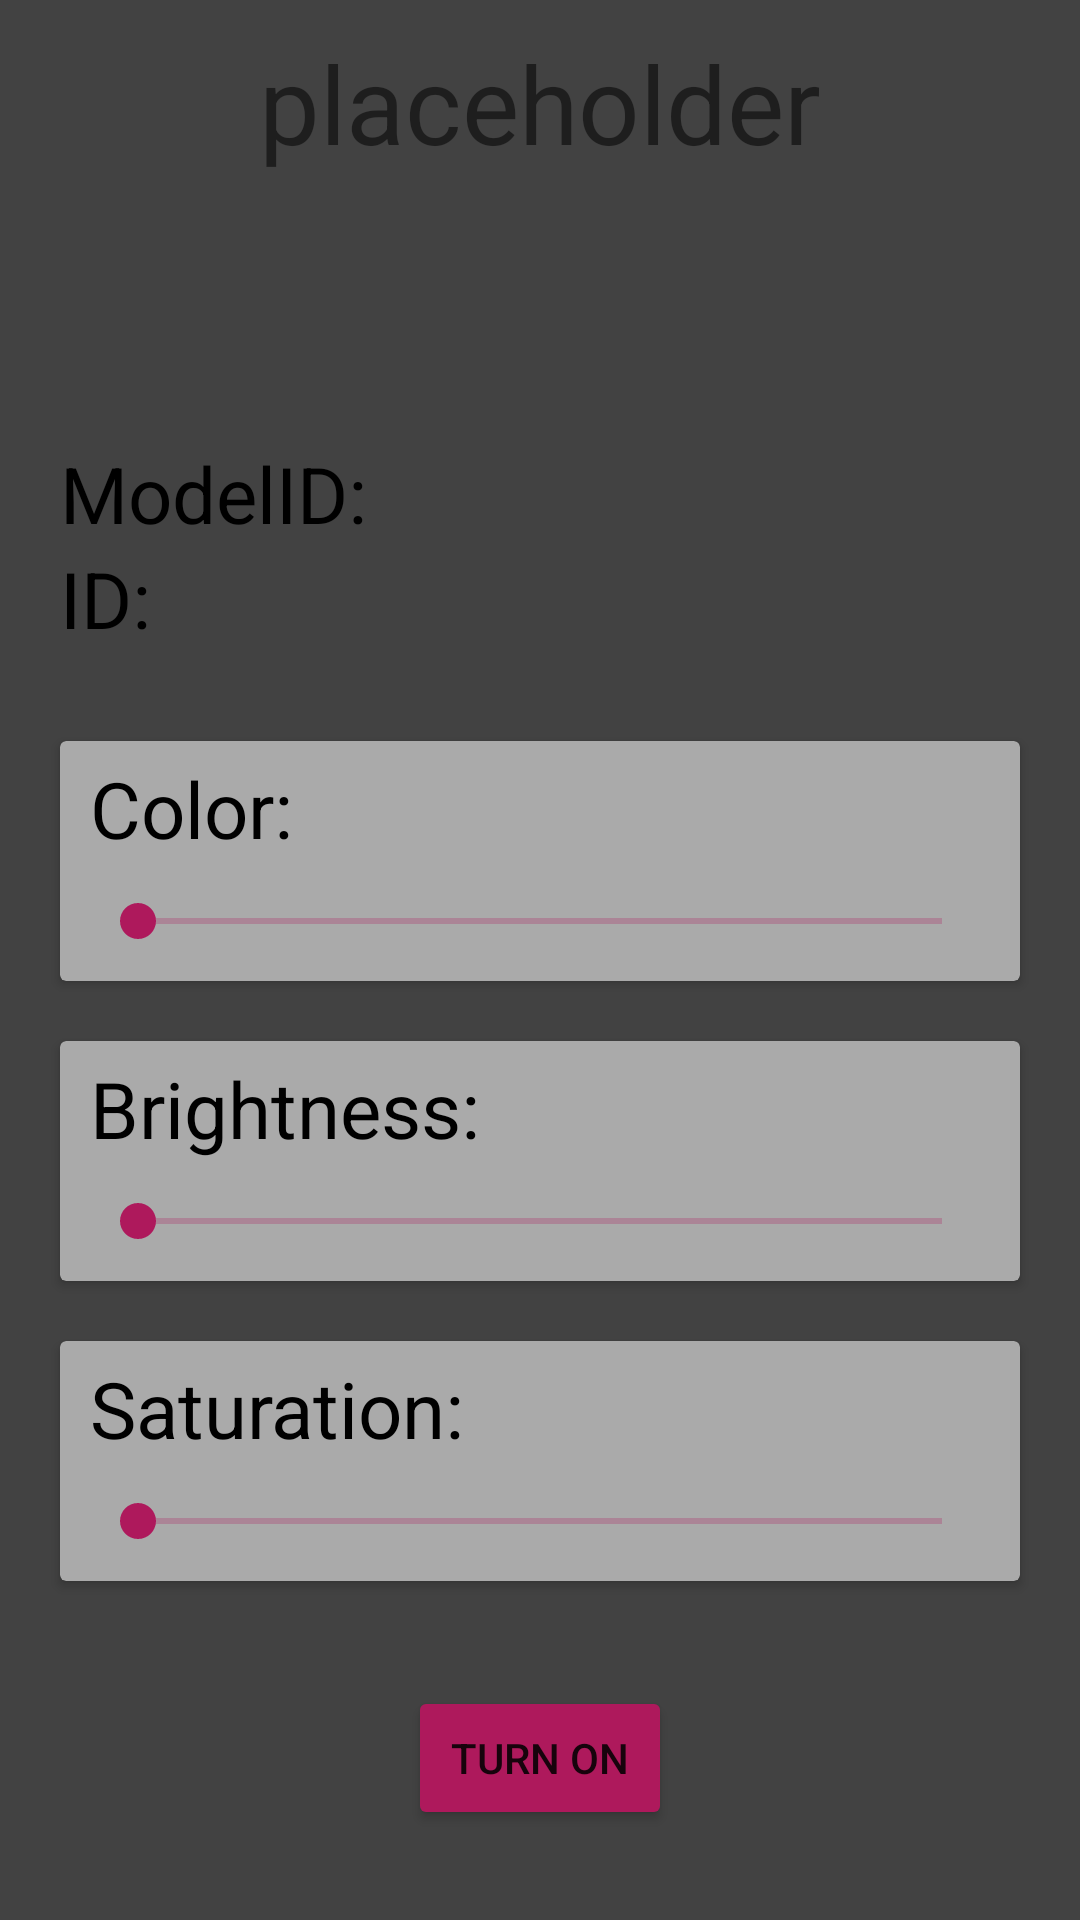

Android layout source for this screen:
<!-- AndroidManifest.xml: application theme Theme.PhilipsHueLampApp -->
<!-- res/layout/lamp_fragment.xml -->
<?xml version="1.0" encoding="utf-8"?>

<androidx.constraintlayout.widget.ConstraintLayout xmlns:android="http://schemas.android.com/apk/res/android"
    xmlns:tools="http://schemas.android.com/tools"
    android:layout_width="match_parent"
    android:layout_height="match_parent"
    xmlns:app="http://schemas.android.com/apk/res-auto"
    android:background="@color/cardview_dark_background"
    >

    <TextView
        android:id="@+id/nameTextView"
        android:layout_width="wrap_content"
        android:layout_height="wrap_content"
        android:layout_margin="10dp"
        android:text="placeholder"
        android:textSize="36sp"
        app:layout_constraintLeft_toLeftOf="parent"
        app:layout_constraintRight_toRightOf="parent"
        app:layout_constraintTop_toTopOf="parent"
        />

    <TextView
        android:id="@+id/iDTextView"
        android:layout_width="wrap_content"
        android:layout_height="wrap_content"
        android:layout_marginLeft="20dp"
        android:textColor="@color/black"
        android:layout_marginBottom="30dp"
        android:text="ID: "
        android:textSize="26sp"
        app:layout_constraintBottom_toTopOf="@+id/colorCardView"
        app:layout_constraintStart_toStartOf="parent" />


    <androidx.cardview.widget.CardView
        android:id="@+id/colorCardView"
        android:layout_width="match_parent"
        android:layout_height="80dp"
        android:layout_marginHorizontal="20dp"
        android:layout_marginBottom="20dp"
        app:layout_constraintBottom_toTopOf="@+id/brightnessCardView"
        tools:layout_editor_absoluteX="20dp"
        app:cardBackgroundColor="@color/light_gray">

        <androidx.constraintlayout.widget.ConstraintLayout
            android:layout_width="match_parent"
            android:layout_height="match_parent">

            <TextView
                android:id="@+id/colorTextView"
                android:layout_width="wrap_content"
                android:layout_height="wrap_content"
                android:text="Color: "
                android:textColor="@color/black"
                android:textSize="26sp"
                app:layout_constraintBottom_toTopOf="@+id/colorSlider"
                app:layout_constraintStart_toStartOf="parent"
                android:layout_marginLeft="10dp"/>

            <SeekBar
                android:id="@+id/colorSlider"
                android:layout_width="match_parent"
                android:layout_height="40dp"
                android:theme="@style/MySeekBar"
                android:layout_marginHorizontal="10dp"
                app:layout_constraintBottom_toBottomOf="parent"
 />
        </androidx.constraintlayout.widget.ConstraintLayout>

    </androidx.cardview.widget.CardView>



    <androidx.cardview.widget.CardView
        android:id="@+id/brightnessCardView"
        android:layout_width="match_parent"
        android:layout_height="80dp"
        android:layout_marginHorizontal="20dp"
        android:layout_marginBottom="20dp"
        app:layout_constraintBottom_toTopOf="@+id/saturationCardView"
        tools:layout_editor_absoluteX="20dp"
        app:cardBackgroundColor="@color/light_gray"
        >

        <androidx.constraintlayout.widget.ConstraintLayout
            android:layout_width="match_parent"
            android:layout_height="match_parent">

            <TextView
                android:id="@+id/brightnessTextView"
                android:layout_width="wrap_content"
                android:layout_height="wrap_content"
                android:text="Brightness: "
                android:textColor="@color/black"
                android:textSize="26sp"
                app:layout_constraintBottom_toTopOf="@+id/brightnessSlider"
                app:layout_constraintStart_toStartOf="parent"
                android:layout_marginLeft="10dp"/>

            <SeekBar
                android:id="@+id/brightnessSlider"
                android:layout_width="match_parent"
                android:layout_height="40dp"
                android:layout_marginHorizontal="10dp"
                android:theme="@style/MySeekBar"
                app:layout_constraintBottom_toBottomOf="parent"
                />
        </androidx.constraintlayout.widget.ConstraintLayout>

    </androidx.cardview.widget.CardView>

    <androidx.cardview.widget.CardView
        android:id="@+id/saturationCardView"
        android:layout_width="match_parent"
        android:layout_height="80dp"
        android:layout_marginHorizontal="20dp"

        android:layout_marginBottom="35dp"
        app:layout_constraintBottom_toTopOf="@+id/powerButton"
        app:layout_constraintEnd_toEndOf="parent"
        app:layout_constraintHorizontal_bias="0.6"
        app:layout_constraintStart_toStartOf="parent"
        app:cardBackgroundColor="@color/light_gray">

        <androidx.constraintlayout.widget.ConstraintLayout
            android:layout_width="match_parent"
            android:layout_height="match_parent">

            <TextView
                android:id="@+id/saturationTextView"
                android:layout_width="wrap_content"
                android:layout_height="wrap_content"
                android:text="Saturation: "
                android:textColor="@color/black"
                android:textSize="26sp"
                app:layout_constraintBottom_toTopOf="@+id/saturationSlider"
                app:layout_constraintStart_toStartOf="parent"
                android:layout_marginLeft="10dp"/>

            <SeekBar
                android:id="@+id/saturationSlider"
                android:layout_width="match_parent"
                android:layout_height="40dp"
                android:layout_marginHorizontal="10dp"
                android:theme="@style/MySeekBar"
                app:layout_constraintBottom_toBottomOf="parent"
                />
        </androidx.constraintlayout.widget.ConstraintLayout>
    </androidx.cardview.widget.CardView>

    <Button
        android:id="@+id/powerButton"
        android:layout_width="wrap_content"
        android:layout_height="wrap_content"
        app:layout_constraintLeft_toLeftOf="parent"
        app:layout_constraintRight_toRightOf="parent"
        app:layout_constraintBottom_toBottomOf="parent"
        android:layout_marginBottom="30dp"
        android:text="@string/turn_on"
        android:backgroundTint="@color/custom_color"/>





















    <TextView
        android:id="@+id/modelIDTextView"
        android:layout_width="wrap_content"
        android:layout_height="wrap_content"
        android:layout_marginStart="20dp"
        android:text="ModelID: "
        android:textSize="26sp"
        android:textColor="@color/black"
        app:layout_constraintBottom_toTopOf="@+id/iDTextView"
        app:layout_constraintStart_toStartOf="parent"
        app:layout_constraintTop_toBottomOf="@+id/nameTextView"
        app:layout_constraintVertical_bias="1.0" />


</androidx.constraintlayout.widget.ConstraintLayout>
<!-- resources referenced by this layout -->
<resources>
  <color name="black">#FF000000</color>
  <color name="custom_color">#AE195C</color>
  <color name="light_gray">#AAAAAA</color>
  <string name="turn_on">Turn on</string>
  <style name="MySeekBar" parent="Widget.AppCompat.SeekBar">
          <item name="android:progressBackgroundTint">#AE195C</item>
          <item name="android:progressTint">#AE195C</item>
          <item name="android:colorControlActivated">#AE195C</item>
      </style>
  <style name="Theme.PhilipsHueLampApp" parent="Theme.MaterialComponents.DayNight.DarkActionBar">
          
          <item name="colorPrimary">@color/purple_500</item>
          <item name="colorPrimaryVariant">@color/purple_700</item>
          <item name="colorOnPrimary">@color/white</item>
          
          <item name="colorSecondary">@color/teal_200</item>
          <item name="colorSecondaryVariant">@color/teal_700</item>
          <item name="colorOnSecondary">@color/black</item>
          
          <item name="android:statusBarColor" tools:targetApi="l">?attr/colorPrimaryVariant</item>
          
      </style>
  <color name="purple_500">#FF6200EE</color>
  <color name="purple_700">#FF3700B3</color>
  <color name="white">#FFFFFFFF</color>
  <color name="teal_200">#FF03DAC5</color>
  <color name="teal_700">#FF018786</color>
</resources>
